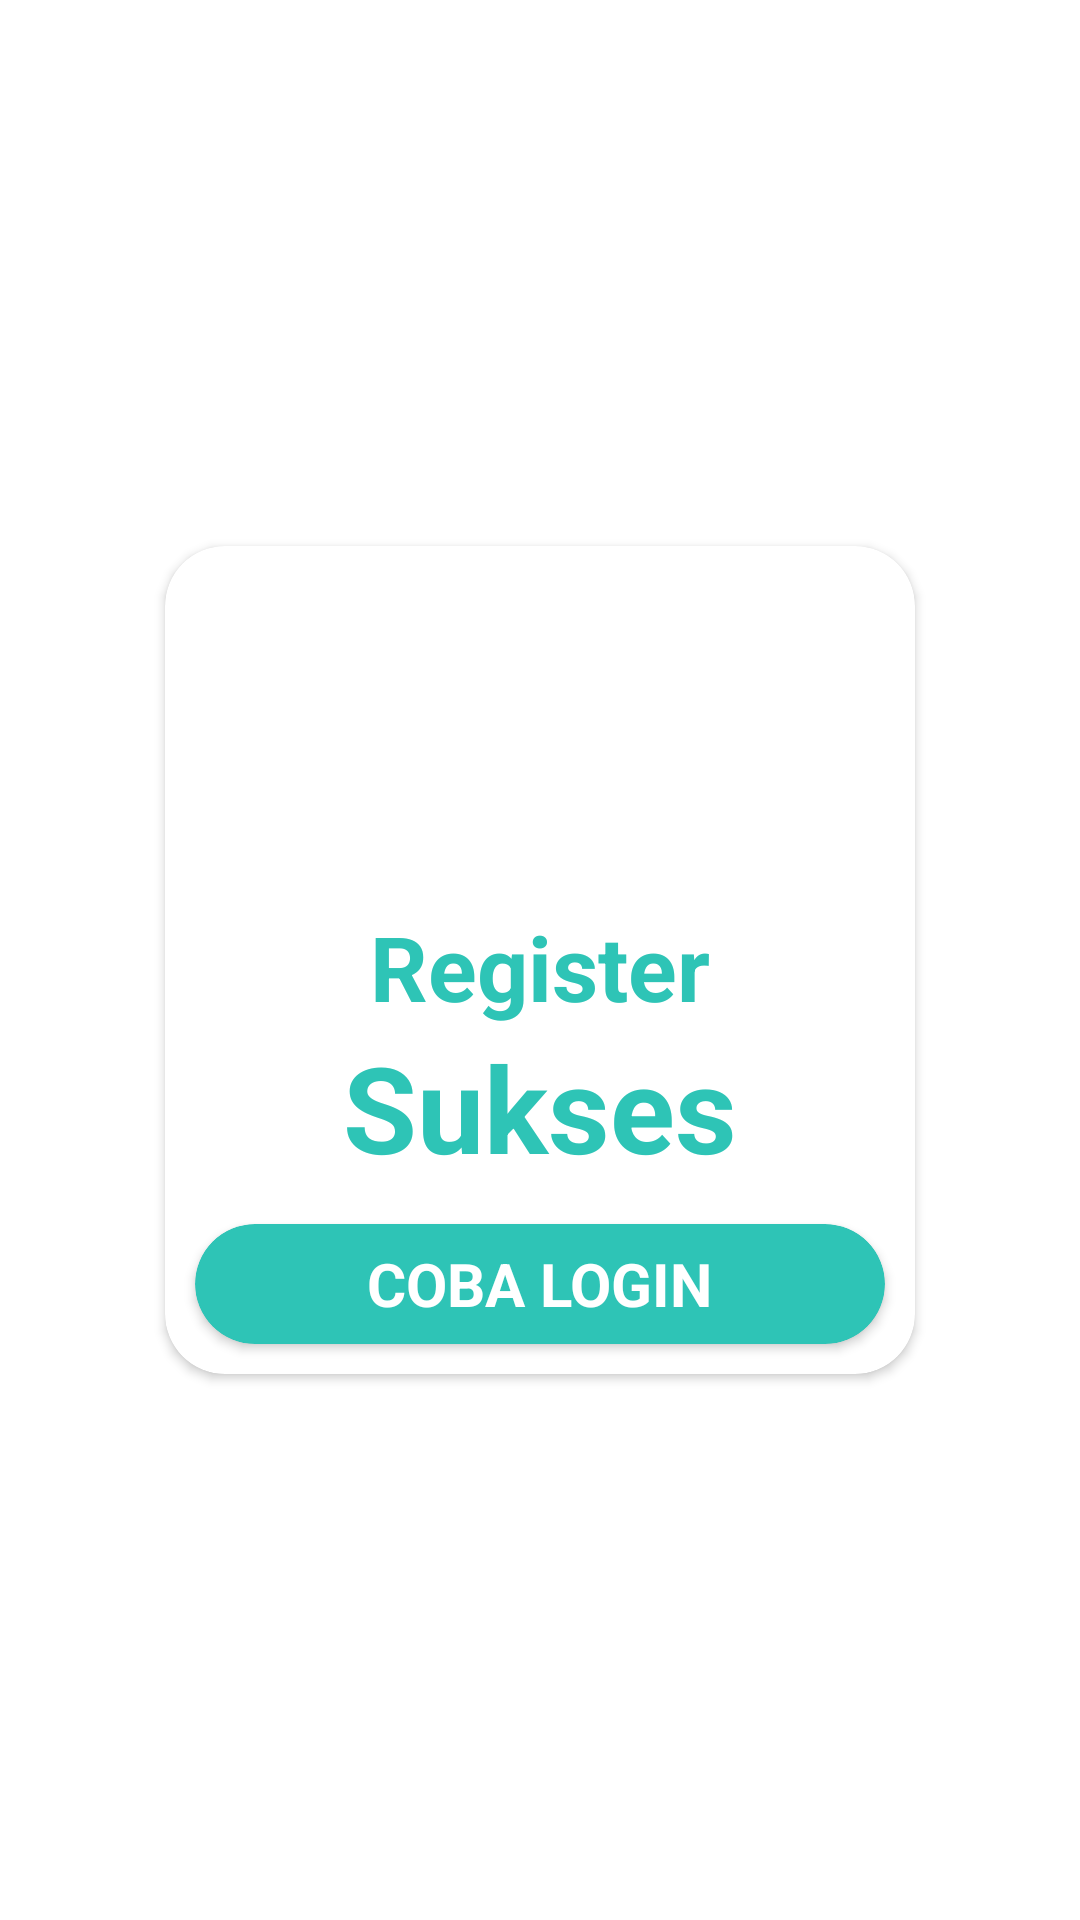

Here is an Android app screen rendered from its layout file. Give the layout XML and the strings, colors and styles it references.
<!-- AndroidManifest.xml: application theme Theme.Prcomfy -->
<!-- res/layout/dialog_view.xml -->
<?xml version="1.0" encoding="utf-8"?>
<androidx.constraintlayout.widget.ConstraintLayout xmlns:android="http://schemas.android.com/apk/res/android"
    android:layout_width="match_parent"
    android:layout_height="match_parent"
    xmlns:app="http://schemas.android.com/apk/res-auto">

    <androidx.cardview.widget.CardView
        android:layout_width="250dp"
        android:layout_height="276dp"
        app:cardCornerRadius="20dp"
        app:layout_constraintBottom_toBottomOf="parent"
        app:layout_constraintEnd_toEndOf="parent"
        app:layout_constraintStart_toStartOf="parent"
        app:layout_constraintTop_toTopOf="parent">

        <androidx.constraintlayout.widget.ConstraintLayout
            android:layout_width="match_parent"
            android:layout_height="match_parent">

            <ImageView
                android:id="@+id/imageView"
                android:layout_width="100dp"
                android:layout_height="100dp"
                android:layout_marginTop="20dp"
                android:src="@drawable/checked"
                app:layout_constraintEnd_toEndOf="parent"
                app:layout_constraintStart_toStartOf="parent"
                app:layout_constraintTop_toTopOf="parent" />

            <TextView
                android:id="@+id/textView"
                android:layout_width="0dp"
                android:layout_height="wrap_content"
                android:text="Register"
                android:textAlignment="center"
                android:textColor="#2ec4b6"
                android:textSize="30sp"
                android:textStyle="bold"
                app:layout_constraintEnd_toEndOf="parent"
                app:layout_constraintStart_toStartOf="parent"
                app:layout_constraintTop_toBottomOf="@+id/imageView" />

            <TextView
                android:layout_width="0dp"
                android:layout_height="wrap_content"
                android:text="Sukses"
                android:textColor="#2ec4b6"
                android:textStyle="bold"
                android:textAlignment="center"
                android:textSize="40sp"
                app:layout_constraintEnd_toEndOf="parent"
                app:layout_constraintStart_toStartOf="parent"
                app:layout_constraintTop_toBottomOf="@+id/textView" />

            <androidx.cardview.widget.CardView
                android:id="@+id/cobaLogin"
                android:layout_width="0dp"
                android:layout_height="40dp"
                android:layout_margin="10dp"
                android:backgroundTint="#2ec4b6"
                app:cardCornerRadius="50dp"
                app:layout_constraintBottom_toBottomOf="parent"
                app:layout_constraintEnd_toEndOf="parent"
                app:layout_constraintStart_toStartOf="parent">
                <TextView
                    android:layout_width="wrap_content"
                    android:layout_height="wrap_content"
                    android:layout_gravity="center|center_vertical"
                    android:textSize="20sp"
                    android:textStyle="bold"
                    android:text="COBA LOGIN"
                    android:textColor="@color/white"/>
            </androidx.cardview.widget.CardView>
        </androidx.constraintlayout.widget.ConstraintLayout>
    </androidx.cardview.widget.CardView>

</androidx.constraintlayout.widget.ConstraintLayout>
<!-- resources referenced by this layout -->
<resources>
  <style name="Theme.Prcomfy" parent="Theme.MaterialComponents.DayNight.NoActionBar">
          
          <item name="colorPrimary">@color/purple_500</item>
          <item name="colorPrimaryVariant">@color/purple_700</item>
          <item name="colorOnPrimary">@color/white</item>
          
          <item name="colorSecondary">@color/teal_200</item>
          <item name="colorSecondaryVariant">@color/teal_700</item>
          <item name="colorOnSecondary">@color/black</item>
          
          <item name="android:statusBarColor" tools:targetApi="l">?attr/colorPrimaryVariant</item>
          
      </style>
  <!-- not gathered from this repository: default colours our renderer supplied (Android Studio template values) -->
  <color name="purple_500">#FF6200EE</color>
  <color name="purple_700">#FF3700B3</color>
  <color name="teal_200">#FF03DAC5</color>
  <color name="teal_700">#FF018786</color>
  <color name="black">#FF000000</color>
  <color name="white">#FFFFFFFF</color>
</resources>
